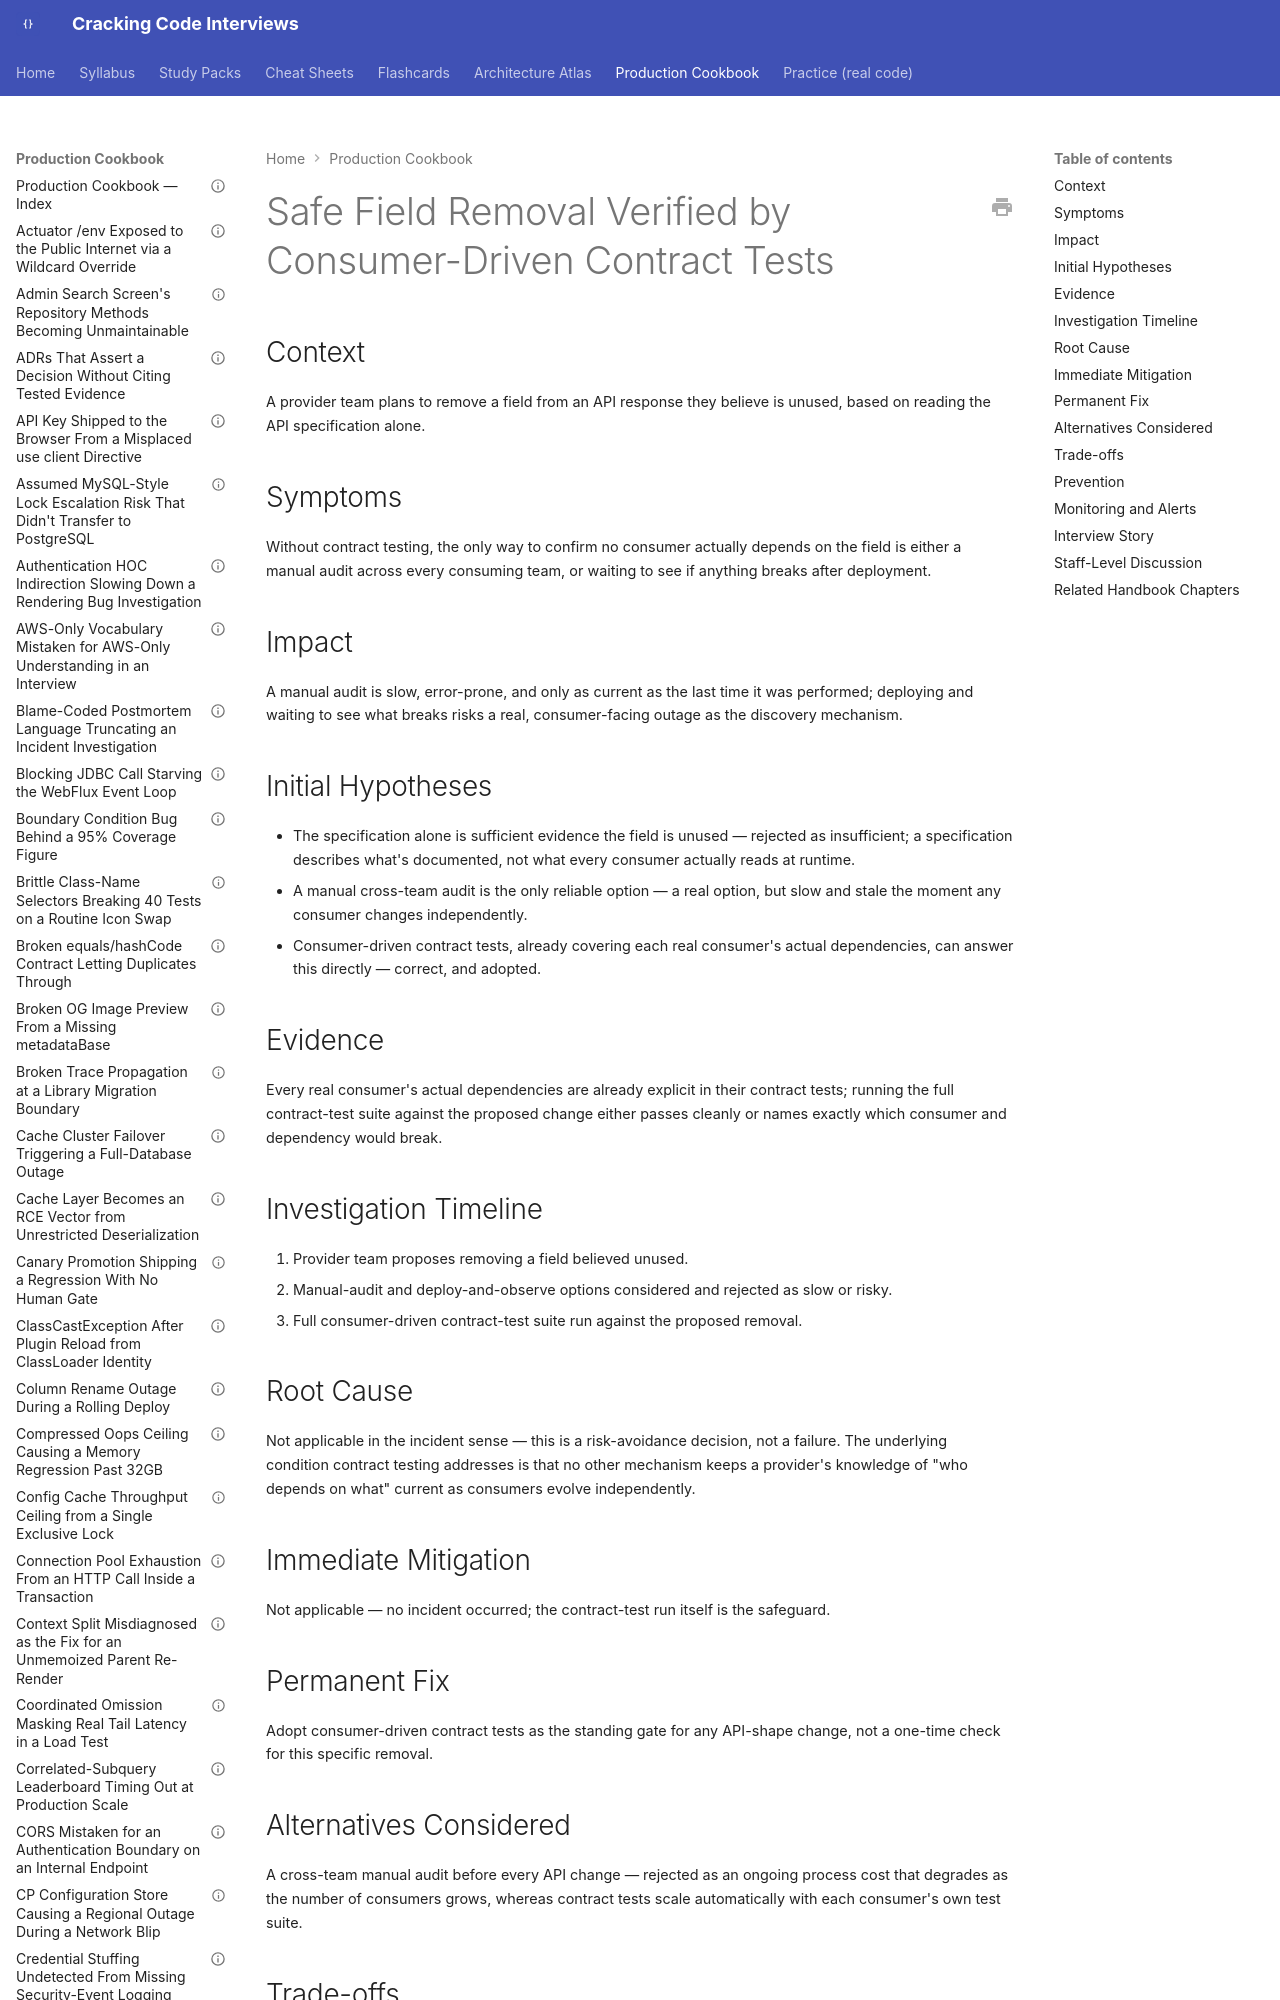

repository: JuanMelendres/cracking-code-interviews · page: production-cookbook/safe-field-removal-verified-by-consumer-driven-contract-tests/index.html · generator: mkdocs

---
title: "Safe Field Removal Verified by Consumer-Driven Contract Tests"
document_type: production-cookbook-entry
domain: testing
status: draft
last_updated: 2026-09-12
related_handbook:
  - ../syllabus/08-testing/contract-testing-for-services.md
source: syllabus/08-testing/contract-testing-for-services.md#production-scenarios
---

# Safe Field Removal Verified by Consumer-Driven Contract Tests

## Context

A provider team plans to remove a field from an API response they believe is unused, based on reading the API specification alone.
